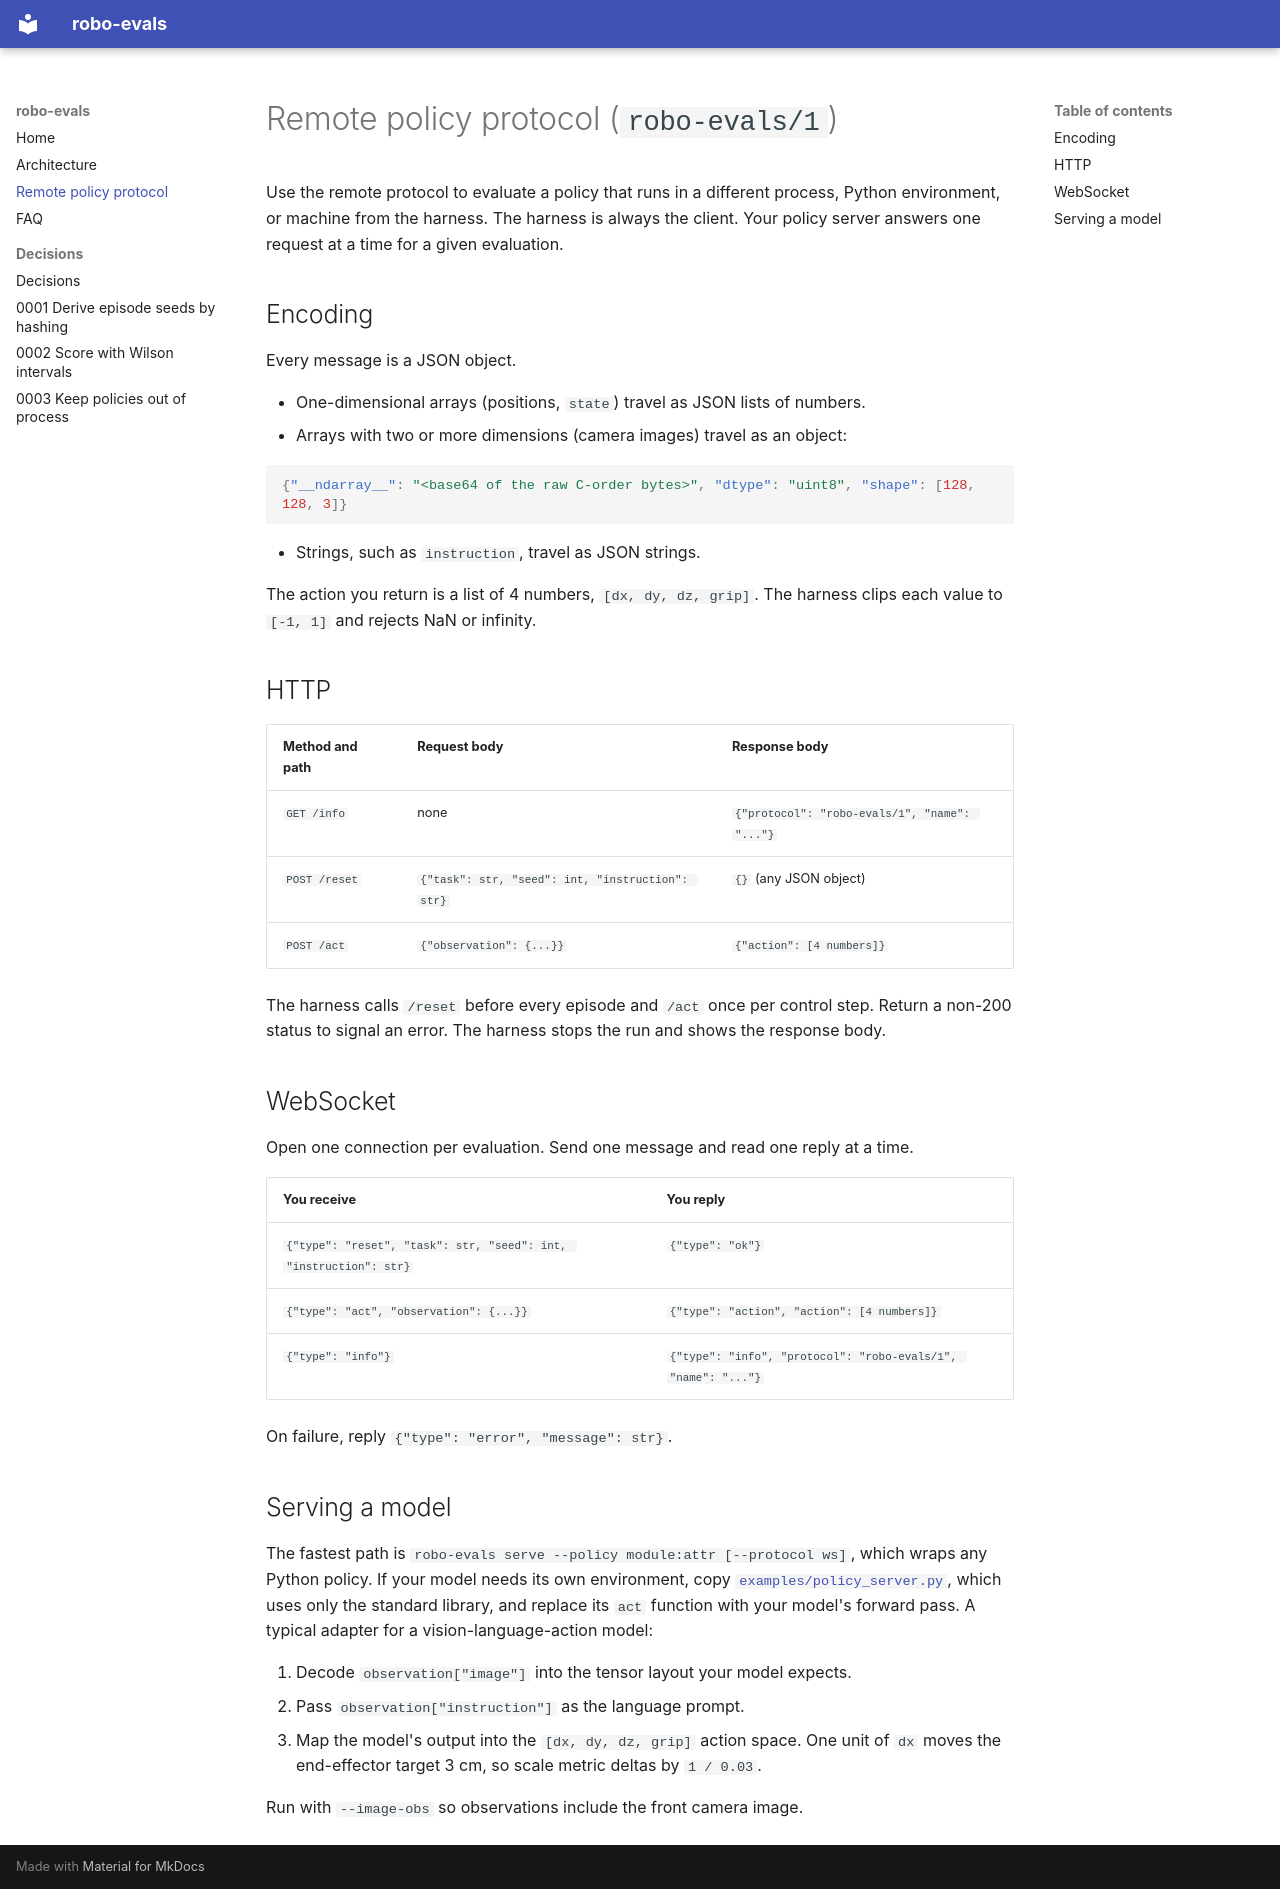

repository: superintelligenceco/robo-evals · page: protocol/index.html · generator: mkdocs

# Remote policy protocol (`robo-evals/1`)

Use the remote protocol to evaluate a policy that runs in a different process, Python
environment, or machine from the harness. The harness is always the client. Your policy server
answers one request at a time for a given evaluation.

## Encoding

Every message is a JSON object.

- One-dimensional arrays (positions, `state`) travel as JSON lists of numbers.
- Arrays with two or more dimensions (camera images) travel as an object:

  ```json
  {"__ndarray__": "<base64 of the raw C-order bytes>", "dtype": "uint8", "shape": [128, 128, 3]}
  ```

- Strings, such as `instruction`, travel as JSON strings.

The action you return is a list of 4 numbers, `[dx, dy, dz, grip]`. The harness clips each value
to `[-1, 1]` and rejects NaN or infinity.

## HTTP

| Method and path | Request body | Response body |
| --- | --- | --- |
| `GET /info` | none | `{"protocol": "robo-evals/1", "name": "..."}` |
| `POST /reset` | `{"task": str, "seed": int, "instruction": str}` | `{}` (any JSON object) |
| `POST /act` | `{"observation": {...}}` | `{"action": [4 numbers]}` |

The harness calls `/reset` before every episode and `/act` once per control step. Return a non-200
status to signal an error. The harness stops the run and shows the response body.

## WebSocket

Open one connection per evaluation. Send one message and read one reply at a time.

| You receive | You reply |
| --- | --- |
| `{"type": "reset", "task": str, "seed": int, "instruction": str}` | `{"type": "ok"}` |
| `{"type": "act", "observation": {...}}` | `{"type": "action", "action": [4 numbers]}` |
| `{"type": "info"}` | `{"type": "info", "protocol": "robo-evals/1", "name": "..."}` |

On failure, reply `{"type": "error", "message": str}`.

## Serving a model

The fastest path is `robo-evals serve --policy module:attr [--protocol ws]`, which wraps any
Python policy. If your model needs its own environment, copy
[`examples/policy_server.py`](https://github.com/superintelligenceco/robo-evals/blob/main/examples/policy_server.py), which uses only the standard library,
and replace its `act` function with your model's forward pass. A typical adapter for a
vision-language-action model:

1. Decode `observation["image"]` into the tensor layout your model expects.
2. Pass `observation["instruction"]` as the language prompt.
3. Map the model's output into the `[dx, dy, dz, grip]` action space. One unit of `dx` moves the
   end-effector target 3 cm, so scale metric deltas by `1 / 0.03`.

Run with `--image-obs` so observations include the front camera image.
